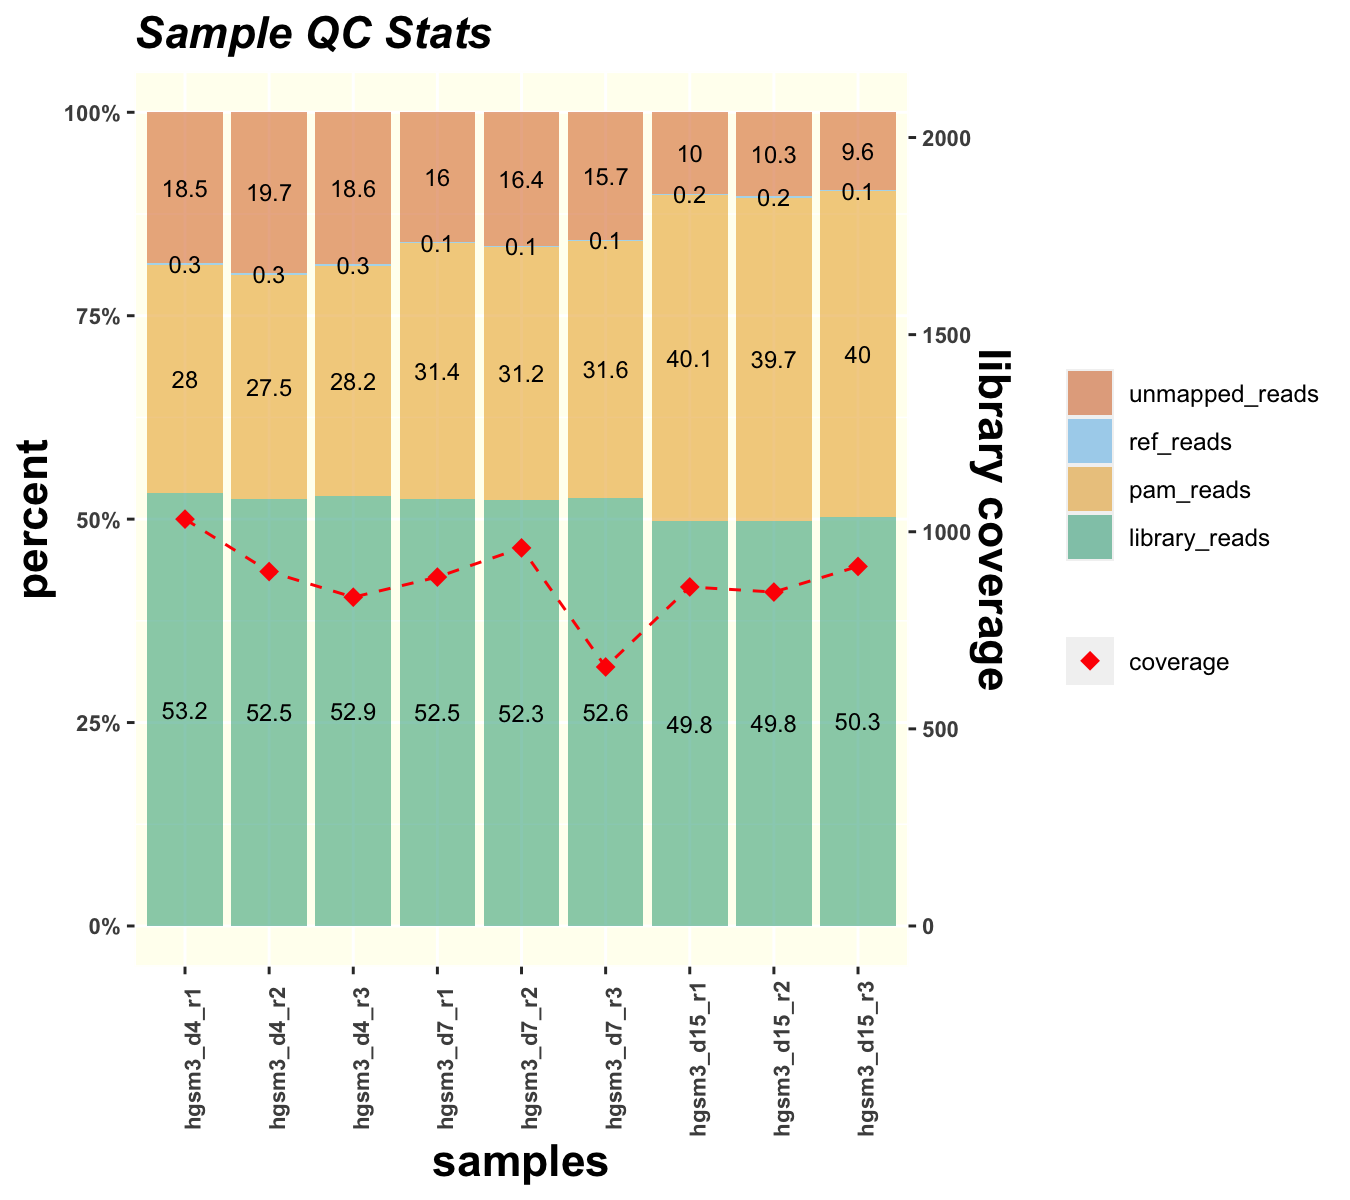

Source data for this figure (header and first rows):
Group	Sample	% Library Reads	% Reference Reads	% PAM Reads	% Unmapped Reads	Pass Threshold	Pass
SMARCA4_exon26	hgsm3_d4_r1	53.2	0.3	28	18.5	40	TRUE
SMARCA4_exon26	hgsm3_d4_r2	52.5	0.3	27.5	19.7	40	TRUE
SMARCA4_exon26	hgsm3_d4_r3	52.9	0.3	28.2	18.6	40	TRUE
SMARCA4_exon26	hgsm3_d7_r1	52.5	0.1	31.4	16	40	TRUE
SMARCA4_exon26	hgsm3_d7_r2	52.3	0.1	31.2	16.4	40	TRUE
SMARCA4_exon26	hgsm3_d7_r3	52.6	0.1	31.6	15.7	40	TRUE
SMARCA4_exon26	hgsm3_d15_r1	49.8	0.2	40.1	10	40	TRUE
SMARCA4_exon26	hgsm3_d15_r2	49.8	0.2	39.7	10.3	40	TRUE
SMARCA4_exon26	hgsm3_d15_r3	50.3	0.1	40	9.6	40	TRUE
